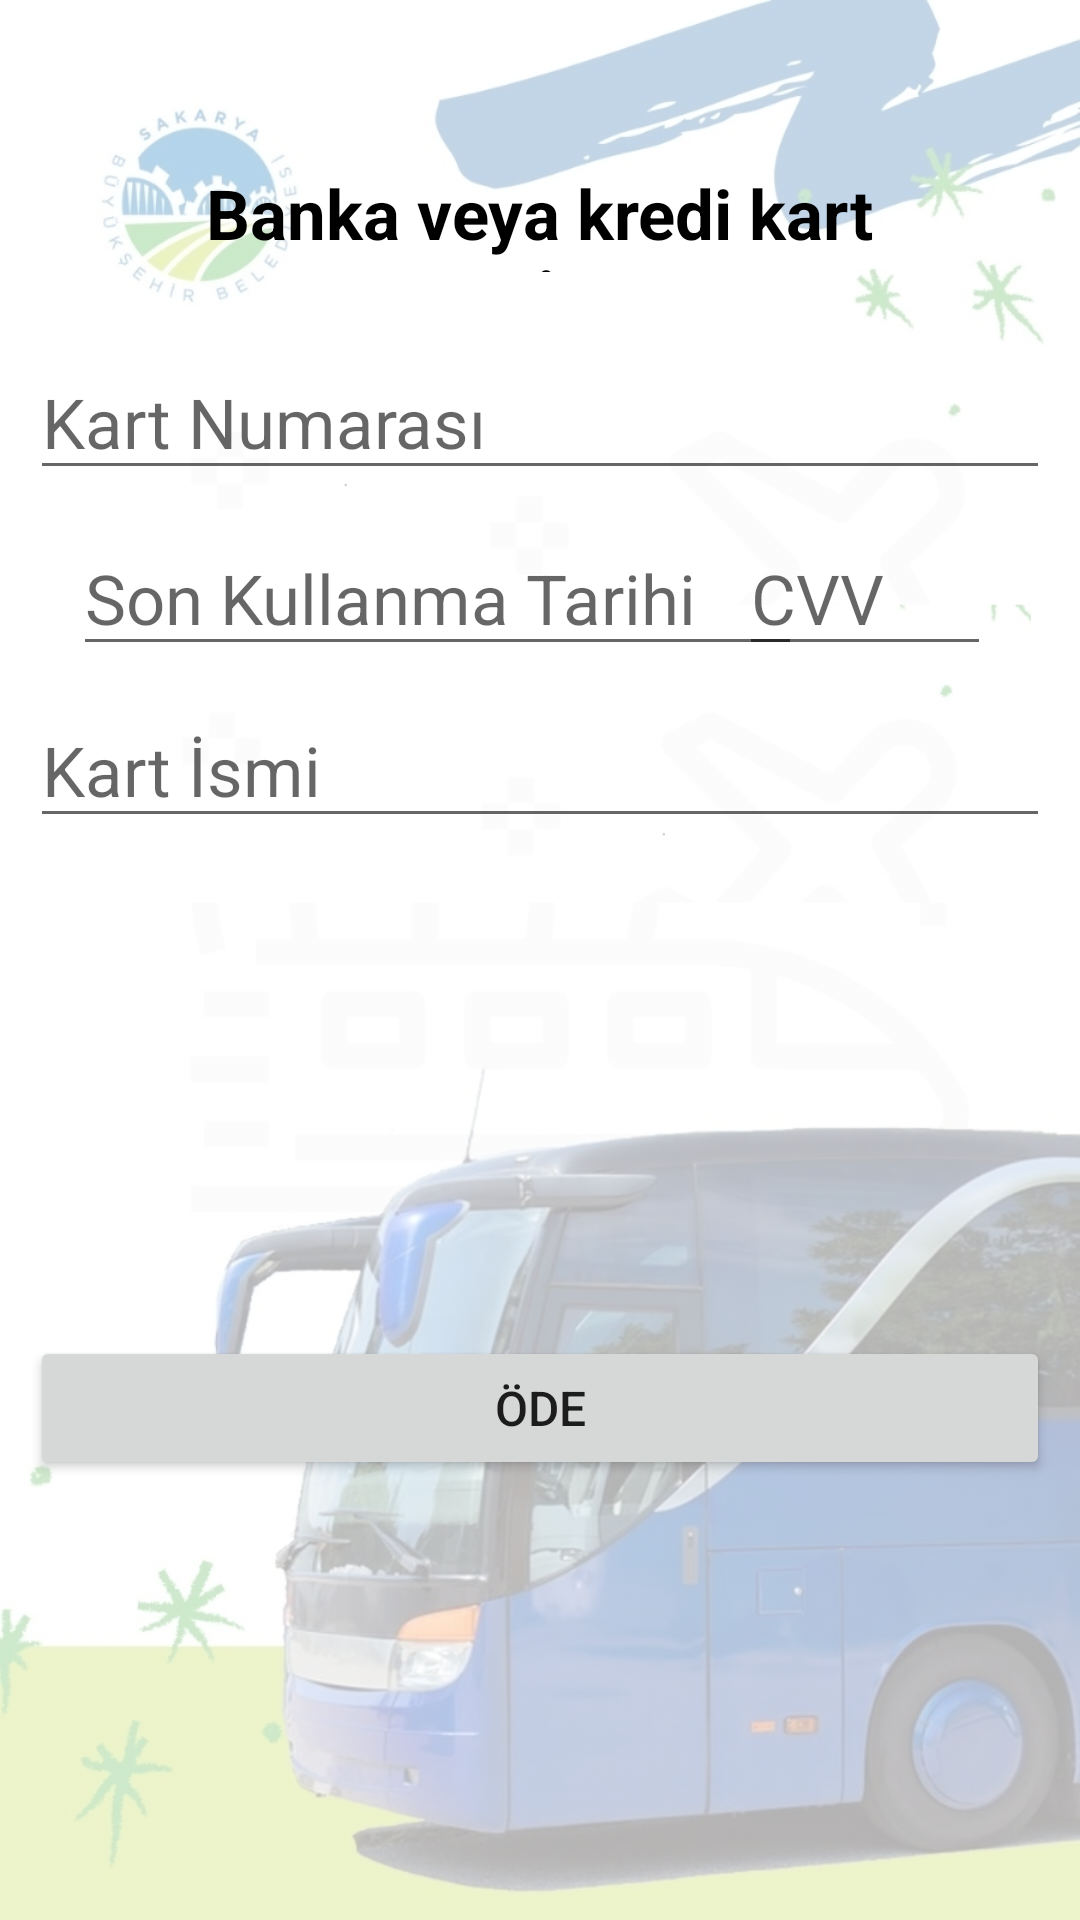

Reconstruct the res/layout file that produces this screen, plus the resources it refers to.
<!-- AndroidManifest.xml: application theme Theme.Vizeleme -->
<!-- res/layout/activity_bank.xml -->
<?xml version="1.0" encoding="utf-8"?>
<androidx.constraintlayout.widget.ConstraintLayout xmlns:android="http://schemas.android.com/apk/res/android"
    xmlns:app="http://schemas.android.com/apk/res-auto"
    xmlns:tools="http://schemas.android.com/tools"
    android:layout_width="match_parent"
    android:layout_height="match_parent"
    tools:context=".BankActivity">

    <ImageView
        android:layout_width="match_parent"
        android:layout_height="match_parent"
        android:alpha="0.3"
        android:src="@drawable/background_screen"
        app:layout_constraintBottom_toBottomOf="parent"
        app:layout_constraintEnd_toEndOf="parent"
        app:layout_constraintHorizontal_bias="0.0"
        app:layout_constraintStart_toStartOf="parent"
        app:layout_constraintTop_toTopOf="parent"
        app:layout_constraintVertical_bias="1.0" />

    <TextView
        android:layout_width="237dp"
        android:layout_height="35dp"
        android:text="Banka veya kredi kart gir"
        app:layout_constraintBottom_toBottomOf="parent"
        app:layout_constraintEnd_toEndOf="parent"
        app:layout_constraintHorizontal_bias="0.498"
        app:layout_constraintStart_toStartOf="parent"
        app:layout_constraintTop_toTopOf="parent"
        app:layout_constraintVertical_bias="0.092"
        android:gravity="center"
        android:textSize="23dp"
        android:textColor="@color/black"
        android:textStyle="bold"/>

    <EditText
        android:id="@+id/kartNumID"
        android:layout_width="340dp"
        android:layout_height="48dp"
        android:hint="Kart Numarası"
        android:textSize="23dp"
        app:layout_constraintBottom_toBottomOf="parent"
        app:layout_constraintEnd_toEndOf="parent"
        app:layout_constraintHorizontal_bias="0.507"
        app:layout_constraintStart_toStartOf="parent"
        app:layout_constraintTop_toTopOf="parent"
        app:layout_constraintVertical_bias="0.195" />

    <EditText
        android:id="@+id/kartIsmiID"
        android:layout_width="340dp"
        android:layout_height="48dp"
        android:hint="Kart İsmi"
        android:textSize="23dp"
        app:layout_constraintBottom_toBottomOf="parent"
        app:layout_constraintEnd_toEndOf="parent"
        app:layout_constraintHorizontal_bias="0.492"
        app:layout_constraintStart_toStartOf="parent"
        app:layout_constraintTop_toTopOf="parent"
        app:layout_constraintVertical_bias="0.391" />

    <EditText
        android:id="@+id/cvvID"
        android:layout_width="84dp"
        android:layout_height="48dp"
        android:hint="CVV"
        android:textSize="23dp"
        app:layout_constraintBottom_toBottomOf="parent"
        app:layout_constraintEnd_toEndOf="parent"
        app:layout_constraintHorizontal_bias="0.892"
        app:layout_constraintStart_toStartOf="parent"
        app:layout_constraintTop_toTopOf="parent"
        app:layout_constraintVertical_bias="0.294" />

    <EditText
        android:id="@+id/sonKullanmaID"
        android:layout_width="243dp"
        android:layout_height="48dp"
        android:hint="Son Kullanma Tarihi"
        android:textSize="23dp"
        app:layout_constraintBottom_toBottomOf="parent"
        app:layout_constraintEnd_toEndOf="parent"
        app:layout_constraintHorizontal_bias="0.208"
        app:layout_constraintStart_toStartOf="parent"
        app:layout_constraintTop_toTopOf="parent"
        app:layout_constraintVertical_bias="0.294" />

    <Button
        android:id="@+id/tmmBtn"
        android:layout_width="340dp"
        android:layout_height="48dp"
        android:text="ÖDE"
        android:textSize="16dp"
        app:layout_constraintBottom_toBottomOf="parent"
        app:layout_constraintEnd_toEndOf="parent"
        app:layout_constraintHorizontal_bias="0.498"
        app:layout_constraintStart_toStartOf="parent"
        app:layout_constraintTop_toTopOf="parent"
        app:layout_constraintVertical_bias="0.752" />

</androidx.constraintlayout.widget.ConstraintLayout>
<!-- resources referenced by this layout -->
<resources>
  <color name="black">#FF000000</color>
  <!-- drawable background_screen: png bitmap (drawable, 159437 bytes) -->
  <style name="Theme.Vizeleme" parent="Theme.MaterialComponents.DayNight.DarkActionBar">
          
          <item name="colorPrimary">@color/purple_500</item>
          <item name="colorPrimaryVariant">@color/purple_700</item>
          <item name="colorOnPrimary">@color/white</item>
          
          <item name="colorSecondary">@color/teal_200</item>
          <item name="colorSecondaryVariant">@color/teal_700</item>
          <item name="colorOnSecondary">@color/black</item>
          
          <item name="android:statusBarColor" tools:targetApi="l">?attr/colorPrimaryVariant</item>
          
      </style>
  <color name="purple_500">#1565C0</color>
  <color name="purple_700">#FF018786</color>
  <color name="white">#FFFFFFFF</color>
  <color name="teal_200">#FF03DAC5</color>
  <color name="teal_700">#FF018786</color>
</resources>
